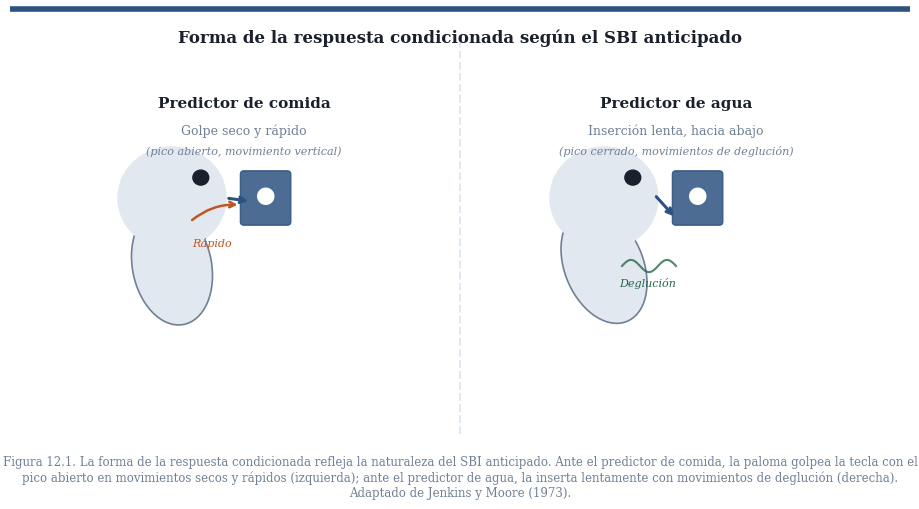

Write Python code to recreate this figure. (Note: this script raises an exception after producing the figure.)
"""
Figuras para el Capítulo 12: Traducción del Conocimiento en Acción
Aprendizaje y Comportamiento Adaptable: Principios y Modelos
Paleta: azul #2C5282, naranja #C05621, verde #276749, gris #718096
Fondo blanco, tipografía serif, estilo académico limpio.
"""

import numpy as np
import matplotlib.pyplot as plt
import matplotlib.patches as mpatches
import matplotlib.patheffects as pe
from matplotlib.patches import FancyArrowPatch, FancyBboxPatch
from matplotlib.gridspec import GridSpec
import matplotlib.ticker as ticker
import warnings
warnings.filterwarnings('ignore')

# ── Paleta ──────────────────────────────────────────────────────────────────
AZUL   = '#2C5282'
NARAN  = '#C05621'
VERDE  = '#276749'
GRIS   = '#718096'
GRIS_L = '#E2E8F0'
NEGRO  = '#1A202C'
BLANCO = '#FFFFFF'

def setup_fig(w, h):
    fig = plt.figure(figsize=(w, h), facecolor=BLANCO)
    fig.patch.set_facecolor(BLANCO)
    return fig

def top_bar(fig, color=AZUL, lw=4):
    """Línea delgada azul en el borde superior."""
    fig.add_artist(plt.Line2D([0, 1], [1, 1], transform=fig.transFigure,
                               color=color, linewidth=lw, solid_capstyle='butt'))

def caption(fig, num, texto, y=0.02):
    fig.text(0.5, y, f'Figura {num}. {texto}',
             ha='center', va='bottom', fontsize=8.5,
             fontfamily='serif', color=GRIS,
             wrap=True, transform=fig.transFigure)

def serif(size=10, weight='normal'):
    return {'fontfamily': 'serif', 'fontsize': size, 'fontweight': weight}

# ════════════════════════════════════════════════════════════════════════════
# FIGURA 12.1  Jenkins & Moore — forma de la respuesta condicionada
# ════════════════════════════════════════════════════════════════════════════
def fig_12_1():
    fig = setup_fig(9, 5)
    top_bar(fig)

    # Dos paneles: comida | agua
    ax1 = fig.add_axes([0.06, 0.18, 0.40, 0.68])
    ax2 = fig.add_axes([0.54, 0.18, 0.40, 0.68])

    for ax in [ax1, ax2]:
        ax.set_facecolor(BLANCO)
        ax.set_xlim(0, 10)
        ax.set_ylim(0, 10)
        ax.axis('off')

    # ── Panel izquierdo: respuesta ante predictor de COMIDA ──
    # Silueta estilizada de cabeza de paloma + golpe seco en tecla
    # Cabeza
    head1 = plt.Circle((3, 6.5), 1.5, color=GRIS_L, zorder=2)
    ax1.add_patch(head1)
    # Pico: orientado horizontalmente, golpe rápido
    ax1.annotate('', xy=(5.2, 6.4), xytext=(4.5, 6.5),
                 arrowprops=dict(arrowstyle='->', color=AZUL, lw=2.2))
    # Tecla
    tecla1 = FancyBboxPatch((5.0, 5.8), 1.2, 1.4, boxstyle="round,pad=0.1",
                              facecolor=AZUL, edgecolor=AZUL, alpha=0.85, zorder=3)
    ax1.add_patch(tecla1)
    ax1.text(5.6, 6.5, '●', ha='center', va='center', fontsize=14,
             color=BLANCO, zorder=4)
    # Etiquetas
    ax1.text(5, 9.3, 'Predictor de comida', ha='center', va='center',
             **serif(11, 'bold'), color=NEGRO)
    ax1.text(5, 8.5, 'Golpe seco y rápido', ha='center', va='center',
             **serif(9), color=GRIS)
    ax1.text(5, 7.9, '(pico abierto, movimiento vertical)', ha='center',
             va='center', **serif(8), color=GRIS, style='italic')

    # Ojo
    ojo1 = plt.Circle((3.8, 7.1), 0.22, color=NEGRO, zorder=5)
    ax1.add_patch(ojo1)

    # Cuerpo esquemático
    cuerpo1 = mpatches.Ellipse((3, 4.5), 2.2, 3.5, angle=10,
                                facecolor=GRIS_L, edgecolor=GRIS, lw=1.2, zorder=1)
    ax1.add_patch(cuerpo1)

    # Flecha de movimiento rápido
    ax1.annotate('', xy=(4.9, 6.3), xytext=(3.5, 5.8),
                 arrowprops=dict(arrowstyle='->', color=NARAN, lw=1.8,
                                 connectionstyle='arc3,rad=-0.2'))
    ax1.text(4.1, 5.2, 'Rápido', ha='center', va='center',
             **serif(8), color=NARAN, style='italic')

    # ── Panel derecho: respuesta ante predictor de AGUA ──
    head2 = plt.Circle((3, 6.5), 1.5, color=GRIS_L, zorder=2)
    ax2.add_patch(head2)

    # Pico: inserción lenta, hacia abajo
    ax2.annotate('', xy=(5.0, 5.9), xytext=(4.4, 6.6),
                 arrowprops=dict(arrowstyle='->', color=AZUL, lw=2.2))

    tecla2 = FancyBboxPatch((5.0, 5.8), 1.2, 1.4, boxstyle="round,pad=0.1",
                              facecolor=AZUL, edgecolor=AZUL, alpha=0.85, zorder=3)
    ax2.add_patch(tecla2)
    ax2.text(5.6, 6.5, '●', ha='center', va='center', fontsize=14,
             color=BLANCO, zorder=4)

    ax2.text(5, 9.3, 'Predictor de agua', ha='center', va='center',
             **serif(11, 'bold'), color=NEGRO)
    ax2.text(5, 8.5, 'Inserción lenta, hacia abajo', ha='center', va='center',
             **serif(9), color=GRIS)
    ax2.text(5, 7.9, '(pico cerrado, movimientos de deglución)', ha='center',
             va='center', **serif(8), color=GRIS, style='italic')

    ojo2 = plt.Circle((3.8, 7.1), 0.22, color=NEGRO, zorder=5)
    ax2.add_patch(ojo2)

    cuerpo2 = mpatches.Ellipse((3, 4.5), 2.2, 3.5, angle=20,
                                facecolor=GRIS_L, edgecolor=GRIS, lw=1.2, zorder=1)
    ax2.add_patch(cuerpo2)

    # Movimientos de deglución (ondas pequeñas)
    x_deg = np.linspace(3.5, 5.0, 40)
    y_deg = 4.5 + 0.18 * np.sin(np.linspace(0, 3*np.pi, 40))
    ax2.plot(x_deg, y_deg, color=VERDE, lw=1.5, alpha=0.8)
    ax2.text(4.2, 4.0, 'Deglución', ha='center', va='center',
             **serif(8), color=VERDE, style='italic')

    # Línea divisoria central
    fig.add_artist(plt.Line2D([0.5, 0.5], [0.15, 0.95],
                               transform=fig.transFigure,
                               color=GRIS_L, linewidth=1.5, linestyle='--'))

    # Título general
    fig.text(0.5, 0.96, 'Forma de la respuesta condicionada según el SBI anticipado',
             ha='center', va='top', **serif(12, 'bold'), color=NEGRO)

    caption(fig, '12.1',
            'La forma de la respuesta condicionada refleja la naturaleza del SBI '
            'anticipado. Ante el predictor de comida, la paloma golpea la tecla '
            'con el pico abierto en movimientos secos y rápidos (izquierda); '
            'ante el predictor de agua, la inserta lentamente con movimientos '
            'de deglución (derecha). Adaptado de Jenkins y Moore (1973).')

    plt.savefig('/home/claude/fig_12_1_jenkins_moore.svg', format='svg',
                bbox_inches='tight', facecolor=BLANCO)
    plt.savefig('/home/claude/fig_12_1_jenkins_moore.png', dpi=180,
                bbox_inches='tight', facecolor=BLANCO)
    plt.close()
    print("✓ Fig 12.1 guardada")


# ════════════════════════════════════════════════════════════════════════════
# FIGURA 12.2  Holland (1977) — cuatro paneles de respuesta condicionada
# ════════════════════════════════════════════════════════════════════════════
def fig_12_2():
    np.random.seed(42)
    fig = setup_fig(10, 7.5)
    top_bar(fig)

    titles = ['Luz difusa', 'Luz localizada', 'Tono A', 'Tono B']
    positions = [(0.06, 0.54), (0.54, 0.54), (0.06, 0.10), (0.54, 0.10)]
    w, h = 0.40, 0.36

    # Sesiones: 5 sin refuerzo + 9 con refuerzo
    ses_pre  = np.arange(1, 6)
    ses_post = np.arange(1, 10)
    ses_all_pre  = ses_pre
    ses_all_post = ses_post + 5

    def smooth(base, noise=0.04):
        return base + np.random.normal(0, noise, len(base))

    # Patrones de respuesta para cada condición
    # [pararse, acercamiento comedero, sobresalto, sacudida]
    patterns = {
        'Luz difusa': {
            'pararse':    (smooth(np.array([0.38,0.35,0.36,0.34,0.37])),
                           smooth(np.array([0.35,0.33,0.30,0.28,0.28,0.27,0.26,0.25,0.24]))),
            'comedero':   (smooth(np.array([0.12,0.14,0.13,0.14,0.13])),
                           smooth(np.array([0.18,0.24,0.30,0.34,0.37,0.39,0.40,0.41,0.42]))),
            'sobresalto': (smooth(np.array([0.08,0.07,0.08,0.07,0.07])),
                           smooth(np.array([0.06,0.06,0.05,0.05,0.05,0.04,0.04,0.04,0.04]))),
            'sacudida':   (smooth(np.array([0.06,0.06,0.05,0.06,0.06])),
                           smooth(np.array([0.05,0.04,0.04,0.03,0.03,0.03,0.03,0.02,0.02]))),
        },
        'Luz localizada': {
            'pararse':    (smooth(np.array([0.42,0.40,0.41,0.39,0.40])),
                           smooth(np.array([0.40,0.44,0.50,0.53,0.55,0.56,0.57,0.57,0.58]))),
            'comedero':   (smooth(np.array([0.10,0.11,0.10,0.11,0.10])),
                           smooth(np.array([0.12,0.16,0.20,0.24,0.27,0.28,0.29,0.30,0.30]))),
            'sobresalto': (smooth(np.array([0.07,0.07,0.08,0.07,0.07])),
                           smooth(np.array([0.05,0.05,0.04,0.04,0.04,0.03,0.03,0.03,0.03]))),
            'sacudida':   (smooth(np.array([0.05,0.06,0.05,0.05,0.06])),
                           smooth(np.array([0.04,0.03,0.03,0.03,0.03,0.02,0.02,0.02,0.02]))),
        },
        'Tono A': {
            'pararse':    (smooth(np.array([0.36,0.35,0.34,0.33,0.35])),
                           smooth(np.array([0.20,0.15,0.10,0.07,0.06,0.05,0.05,0.05,0.04]))),
            'comedero':   (smooth(np.array([0.14,0.13,0.14,0.14,0.13])),
                           smooth(np.array([0.16,0.18,0.20,0.22,0.24,0.25,0.26,0.27,0.27]))),
            'sobresalto': (smooth(np.array([0.10,0.11,0.10,0.09,0.10])),
                           smooth(np.array([0.18,0.30,0.50,0.65,0.75,0.80,0.82,0.83,0.84]))),
            'sacudida':   (smooth(np.array([0.08,0.09,0.08,0.09,0.08])),
                           smooth(np.array([0.12,0.20,0.32,0.42,0.50,0.55,0.58,0.60,0.61]))),
        },
        'Tono B': {
            'pararse':    (smooth(np.array([0.37,0.36,0.35,0.36,0.35])),
                           smooth(np.array([0.18,0.13,0.09,0.06,0.05,0.05,0.04,0.04,0.04]))),
            'comedero':   (smooth(np.array([0.13,0.12,0.13,0.12,0.13])),
                           smooth(np.array([0.15,0.17,0.19,0.21,0.23,0.25,0.26,0.27,0.27]))),
            'sobresalto': (smooth(np.array([0.09,0.10,0.09,0.10,0.09])),
                           smooth(np.array([0.20,0.35,0.55,0.68,0.78,0.82,0.84,0.85,0.86]))),
            'sacudida':   (smooth(np.array([0.07,0.08,0.07,0.08,0.07])),
                           smooth(np.array([0.10,0.18,0.30,0.40,0.48,0.53,0.56,0.58,0.60]))),
        },
    }

    markers  = ['s', 'o', '*', 'o']
    colors   = [AZUL, VERDE, NARAN, GRIS]
    labels   = ['Pararse', 'Acercamiento\ncomedero', 'Sobresalto', 'Sacudida\ncabeza']
    lstyles  = ['-', '-', ':', '--']
    mksizes  = [5, 5, 7, 4]
    keys     = ['pararse', 'comedero', 'sobresalto', 'sacudida']

    for idx, (title, (lx, ly)) in enumerate(zip(titles, positions)):
        ax = fig.add_axes([lx, ly, w, h])
        ax.set_facecolor(BLANCO)
        pat = patterns[title]

        for ki, key in enumerate(keys):
            pre, post = pat[key]
            pre  = np.clip(pre, 0, 1)
            post = np.clip(post, 0, 1)
            ax.plot(ses_all_pre, pre,
                    color=colors[ki], ls=lstyles[ki],
                    marker=markers[ki], ms=mksizes[ki], lw=1.4, alpha=0.9)
            ax.plot(ses_all_post, post,
                    color=colors[ki], ls=lstyles[ki],
                    marker=markers[ki], ms=mksizes[ki], lw=1.4, alpha=0.9)

        # Línea divisoria pre/post
        ax.axvline(x=5.5, color=GRIS, lw=1, ls='--', alpha=0.6)
        ax.text(2.5, 0.92, 'Sin refuerzo', ha='center', va='top',
                **serif(7.5), color=GRIS, style='italic')
        ax.text(9.8, 0.92, 'Con refuerzo', ha='center', va='top',
                **serif(7.5), color=GRIS, style='italic')

        ax.set_xlim(0.5, 14.5)
        ax.set_ylim(0, 1.0)
        ax.set_title(title, **serif(10, 'bold'), color=NEGRO, pad=4)
        ax.set_xlabel('Sesiones', **serif(8.5), color=GRIS)
        ax.set_ylabel('% tiempo en cada respuesta', **serif(8.5), color=GRIS)
        ax.tick_params(labelsize=7.5, colors=GRIS)
        ax.spines[['top','right']].set_visible(False)
        ax.spines[['bottom','left']].set_color(GRIS_L)
        ax.yaxis.set_major_formatter(ticker.PercentFormatter(xmax=1, decimals=0))

        # Xticks: 1-5 pre, luego 1-9 post → mostramos 1,3,5 | 2,4,6,8,9
        ax.set_xticks([1,3,5, 7,9,11,13,14])
        ax.set_xticklabels(['1','3','5','2','4','6','8','9'], fontsize=7)

    # Leyenda compartida abajo
    handles = [plt.Line2D([0],[0], color=colors[i], ls=lstyles[i],
                           marker=markers[i], ms=mksizes[i], lw=1.4,
                           label=labels[i])
               for i in range(4)]
    fig.legend(handles=handles, loc='lower center', ncol=4,
               frameon=False, fontsize=8.5,
               bbox_to_anchor=(0.5, 0.01),
               prop={'family': 'serif', 'size': 8.5})

    fig.text(0.5, 0.97,
             'Respuestas condicionadas ante cuatro tipos de estímulos predictores (Holland, 1977)',
             ha='center', va='top', **serif(11, 'bold'), color=NEGRO)

    caption(fig, '12.2',
            'Porcentaje de tiempo en cada tipo de respuesta ante cuatro estímulos '
            'predictores de comida. Los tonos (paneles inferiores) producen '
            'predominantemente sobresalto y sacudidas de cabeza; las luces (paneles '
            'superiores) producen pararse y acercamiento al comedero. '
            'La línea discontinua vertical separa las sesiones sin refuerzo de las '
            'sesiones con refuerzo. Basado en Holland (1977).')

    plt.savefig('/home/claude/fig_12_2_holland.svg', format='svg',
                bbox_inches='tight', facecolor=BLANCO)
    plt.savefig('/home/claude/fig_12_2_holland.png', dpi=180,
                bbox_inches='tight', facecolor=BLANCO)
    plt.close()
    print("✓ Fig 12.2 guardada")


# ════════════════════════════════════════════════════════════════════════════
# FIGURA 12.3  Automoldeamiento y procedimiento de omisión
# ════════════════════════════════════════════════════════════════════════════
def fig_12_3():
    np.random.seed(7)
    fig = setup_fig(10, 6.5)
    top_bar(fig)

    # ── Panel superior izquierdo: diagrama contingencia ESTÁNDAR ──
    ax_std = fig.add_axes([0.05, 0.55, 0.38, 0.36])
    ax_std.set_xlim(0, 10); ax_std.set_ylim(0, 10); ax_std.axis('off')

    # Título
    ax_std.text(5, 9.6, 'Procedimiento estándar',
                ha='center', va='center', **serif(10, 'bold'), color=NEGRO)

    # Tecla iluminada
    tecla = FancyBboxPatch((1, 6.5), 2, 2, boxstyle="round,pad=0.2",
                            facecolor=AZUL, edgecolor=AZUL, alpha=0.8)
    ax_std.add_patch(tecla)
    ax_std.text(2, 7.5, 'Tecla\niluminada', ha='center', va='center',
                **serif(9), color=BLANCO)

    # Flecha: tecla → comida (independiente de picar)
    ax_std.annotate('', xy=(8.2, 7.5), xytext=(3.2, 7.5),
                    arrowprops=dict(arrowstyle='->', color=VERDE, lw=2))
    ax_std.text(5.7, 8.0, 'independiente\nde la respuesta', ha='center',
                va='center', **serif(8), color=VERDE, style='italic')

    # Comida
    food = FancyBboxPatch((7, 6.5), 2, 2, boxstyle="round,pad=0.2",
                           facecolor=VERDE, edgecolor=VERDE, alpha=0.75)
    ax_std.add_patch(food)
    ax_std.text(8, 7.5, 'Comida', ha='center', va='center',
                **serif(9), color=BLANCO)

    # Respuesta de picar (aparece de todos modos)
    ax_std.text(5, 5.5, '→ la paloma pica la tecla', ha='center',
                va='center', **serif(9), color=AZUL)
    ax_std.text(5, 4.8, '(sin que nadie la entrene a hacerlo)', ha='center',
                va='center', **serif(8), color=GRIS, style='italic')

    # ── Panel superior derecho: diagrama contingencia OMISIÓN ──
    ax_om = fig.add_axes([0.55, 0.55, 0.38, 0.36])
    ax_om.set_xlim(0, 10); ax_om.set_ylim(0, 10); ax_om.axis('off')

    ax_om.text(5, 9.6, 'Procedimiento de omisión',
               ha='center', va='center', **serif(10, 'bold'), color=NEGRO)

    tecla2 = FancyBboxPatch((1, 6.5), 2, 2, boxstyle="round,pad=0.2",
                             facecolor=AZUL, edgecolor=AZUL, alpha=0.8)
    ax_om.add_patch(tecla2)
    ax_om.text(2, 7.5, 'Tecla\niluminada', ha='center', va='center',
               **serif(9), color=BLANCO)

    # Flecha: picar → no comida
    ax_om.annotate('', xy=(8.2, 8.3), xytext=(3.2, 7.8),
                   arrowprops=dict(arrowstyle='->', color=NARAN, lw=2))
    ax_om.text(5.8, 8.8, 'si pica → sin comida', ha='center',
               va='center', **serif(8), color=NARAN)

    # Flecha: no picar → comida
    ax_om.annotate('', xy=(8.2, 6.8), xytext=(3.2, 7.2),
                   arrowprops=dict(arrowstyle='->', color=VERDE, lw=2))
    ax_om.text(5.8, 6.2, 'si no pica → comida', ha='center',
               va='center', **serif(8), color=VERDE)

    food2 = FancyBboxPatch((7, 6.5), 2, 2, boxstyle="round,pad=0.2",
                            facecolor=VERDE, edgecolor=VERDE, alpha=0.75)
    ax_om.add_patch(food2)
    ax_om.text(8, 7.5, 'Comida', ha='center', va='center',
               **serif(9), color=BLANCO)

    ax_om.text(5, 5.5, '→ la paloma sigue picando', ha='center',
               va='center', **serif(9), color=AZUL)
    ax_om.text(5, 4.8, '(aunque eso le cuesta la comida)', ha='center',
               va='center', **serif(8), color=GRIS, style='italic')

    # ── Panel inferior: tasa de respuesta a lo largo de sesiones ──
    ax_data = fig.add_axes([0.12, 0.08, 0.76, 0.38])
    ax_data.set_facecolor(BLANCO)

    sesiones = np.arange(1, 21)

    # Estándar: adquisición normal
    tasa_std = 40 * (1 - np.exp(-0.28 * sesiones)) + np.random.normal(0, 1.5, 20)
    tasa_std = np.clip(tasa_std, 0, 50)

    # Omisión: adquisición parcial, persiste por encima de cero
    tasa_om  = 22 * (1 - np.exp(-0.20 * sesiones)) + np.random.normal(0, 1.5, 20)
    tasa_om  = np.clip(tasa_om, 0, 50)

    ax_data.plot(sesiones, tasa_std, color=AZUL, lw=2.2, marker='s', ms=5,
                 label='Procedimiento estándar')
    ax_data.plot(sesiones, tasa_om,  color=NARAN, lw=2.2, marker='o', ms=5,
                 ls='--', label='Procedimiento de omisión')
    ax_data.axhline(y=2, color=GRIS, lw=1.2, ls=':', alpha=0.7)
    ax_data.text(20.3, 2.5, 'línea base', ha='left', va='center',
                 **serif(8), color=GRIS, style='italic')

    ax_data.set_xlabel('Sesiones', **serif(9.5), color=GRIS)
    ax_data.set_ylabel('Picotazos / min', **serif(9.5), color=GRIS)
    ax_data.set_xlim(0.5, 21)
    ax_data.set_ylim(-1, 55)
    ax_data.spines[['top','right']].set_visible(False)
    ax_data.spines[['bottom','left']].set_color(GRIS_L)
    ax_data.tick_params(colors=GRIS, labelsize=8.5)
    ax_data.legend(frameon=False, prop={'family':'serif','size':8.5},
                   loc='upper left')

    fig.text(0.5, 0.98,
             'Automoldeamiento: procedimiento estándar y procedimiento de omisión',
             ha='center', va='top', **serif(11, 'bold'), color=NEGRO)

    caption(fig, '12.3',
            'Paneles superiores: contingencias en cada procedimiento. En el estándar, '
            'la comida se entrega independientemente de si la paloma pica o no. '
            'En el de omisión, picar la tecla cancela la entrega de comida. '
            'Panel inferior: tasa de picotazos a lo largo de sesiones en ambas condiciones. '
            'En el procedimiento de omisión la tasa es menor pero persiste muy '
            'por encima de la línea base, demostrando que la respuesta no está '
            'mantenida por sus consecuencias positivas. Basado en Williams y Williams (1969).')

    plt.savefig('/home/claude/fig_12_3_autoshaping.svg', format='svg',
                bbox_inches='tight', facecolor=BLANCO)
    plt.savefig('/home/claude/fig_12_3_autoshaping.png', dpi=180,
                bbox_inches='tight', facecolor=BLANCO)
    plt.close()
    print("✓ Fig 12.3 guardada")


# ════════════════════════════════════════════════════════════════════════════
# FIGURA 12.4  Timberlake — jerarquía de sistemas de comportamiento
# ════════════════════════════════════════════════════════════════════════════
def fig_12_4():
    fig = setup_fig(11, 7)
    top_bar(fig)
    ax = fig.add_axes([0.02, 0.08, 0.96, 0.84])
    ax.set_xlim(0, 22); ax.set_ylim(0, 12); ax.axis('off')
    ax.set_facecolor(BLANCO)

    def box(ax, x, y, w, h, label, sublabel=None,
            fc=AZUL, ec=AZUL, fontc=BLANCO, fs=9.5):
        rect = FancyBboxPatch((x - w/2, y - h/2), w, h,
                               boxstyle="round,pad=0.15",
                               facecolor=fc, edgecolor=ec, lw=1.5, zorder=3)
        ax.add_patch(rect)
        ax.text(x, y + (0.25 if sublabel else 0), label,
                ha='center', va='center', fontsize=fs,
                fontfamily='serif', fontweight='bold', color=fontc, zorder=4)
        if sublabel:
            ax.text(x, y - 0.4, sublabel, ha='center', va='center',
                    fontsize=fs-1.5, fontfamily='serif',
                    color=fontc, style='italic', zorder=4)

    def arrow(ax, x1, y1, x2, y2, color=GRIS, lw=1.5):
        ax.annotate('', xy=(x2, y2), xytext=(x1, y1),
                    arrowprops=dict(arrowstyle='->', color=color,
                                    lw=lw, connectionstyle='arc3,rad=0.0'),
                    zorder=2)

    def col_header(ax, x, y, text):
        ax.text(x, y, text, ha='center', va='center',
                fontsize=10, fontfamily='serif', fontweight='bold',
                color=NEGRO, style='italic')
        ax.plot([x-1.5, x+1.5], [y-0.4, y-0.4], color=AZUL, lw=1.5)

    # ── Encabezados de columna ──
    col_header(ax,  2.0, 11.3, 'SUBSISTEMA')
    col_header(ax,  6.5, 11.3, 'MODO')
    col_header(ax, 12.0, 11.3, 'MÓDULO')
    col_header(ax, 18.5, 11.3, 'ACCIÓN')

    # ── Subsistema ──
    box(ax, 2.0, 6.0, 3.2, 1.8, 'Depredación',
        sublabel='(sistema de\nalimentación)',
        fc=AZUL, fontc=BLANCO, fs=10)

    # ── Modos ──
    modos = [
        (6.5, 9.5, 'Búsqueda\ngeneral'),
        (6.5, 6.0, 'Búsqueda\nfocalizada'),
        (6.5, 2.5, 'Manipulación\ny consumo'),
    ]
    for (mx, my, ml) in modos:
        box(ax, mx, my, 3.0, 1.5, ml,
            fc=VERDE, ec=VERDE, fontc=BLANCO, fs=9)
        arrow(ax, 3.6, 6.0, 5.0, my, color=AZUL, lw=1.8)

    # Flechas entre modos (transiciones)
    ax.annotate('', xy=(6.5, 7.5), xytext=(6.5, 8.75),
                arrowprops=dict(arrowstyle='<->', color=GRIS, lw=1.2), zorder=2)
    ax.annotate('', xy=(6.5, 4.0), xytext=(6.5, 5.25),
                arrowprops=dict(arrowstyle='<->', color=GRIS, lw=1.2), zorder=2)

    # ── Módulos ──
    modulos = [
        # modo búsqueda general
        (12.0, 10.4, 'Viajar',   NARAN, 9.5),
        (12.0,  8.8, 'Socializar', NARAN, 9.5),
        # modo búsqueda focalizada
        (12.0,  6.9, 'Perseguir', NARAN, 9.5),
        (12.0,  5.3, 'Capturar',  NARAN, 9.5),
        # modo manipulación
        (12.0,  3.5, 'Probar /\nSostener', NARAN, 9),
        (12.0,  1.8, 'Ingerir',  NARAN, 9.5),
    ]
    for (mx, my, ml, mc, mfs) in modulos:
        box(ax, mx, my, 2.8, 1.1, ml, fc=mc, ec=mc, fontc=BLANCO, fs=mfs)

    # Flechas modo → módulos
    arrow(ax, 8.0, 9.5,  10.6, 10.4, color=VERDE)
    arrow(ax, 8.0, 9.5,  10.6,  8.8, color=VERDE)
    arrow(ax, 8.0, 6.0,  10.6,  6.9, color=VERDE)
    arrow(ax, 8.0, 6.0,  10.6,  5.3, color=VERDE)
    arrow(ax, 8.0, 2.5,  10.6,  3.5, color=VERDE)
    arrow(ax, 8.0, 2.5,  10.6,  1.8, color=VERDE)

    # ── Acciones ──
    acciones = [
        (18.5, 10.4, 'Locomoción / Explorar'),
        (18.5,  8.8, 'Rastrear / Olfatear'),
        (18.5,  6.9, 'Perseguir / Cortar'),
        (18.5,  5.3, 'Atrapar / Morder'),
        (18.5,  3.5, 'Sostener / Masticar'),
        (18.5,  1.8, 'Tragar / Rechazar'),
    ]
    for (ax2x, ax2y, label) in acciones:
        box(ax, ax2x, ax2y, 4.2, 0.9, label,
            fc=GRIS_L, ec=GRIS, fontc=NEGRO, fs=8.5)

    # Flechas módulo → acción
    pairs = [(10.4+1.4, y_m, 16.4, y_a)
             for (_, y_m, _, _, _), (_, y_a, _)
             in zip(modulos, acciones)]
    for (x1,y1,x2,y2) in pairs:
        arrow(ax, x1, y1, x2, y2, color=NARAN, lw=1.4)

    # Líneas verticales separadoras
    for xv in [4.0, 8.5, 14.5]:
        ax.plot([xv, xv], [0.5, 11.0], color=GRIS_L, lw=1, ls='--', zorder=1)

    # Ejemplo temporal (anotación)
    ax.annotate('Intervalo largo\n→ modo focalizado\n(balín como presa)',
                xy=(8.5, 6.0), xytext=(9.6, 4.0),
                fontsize=7.5, fontfamily='serif', color=GRIS, style='italic',
                arrowprops=dict(arrowstyle='->', color=GRIS, lw=0.9))

    fig.text(0.5, 0.98,
             'Jerarquía de sistemas de comportamiento (Timberlake, 1994)',
             ha='center', va='top', **serif(11, 'bold'), color=NEGRO)

    caption(fig, '12.4',
            'Representación jerárquica del subsistema de depredación del sistema '
            'de alimentación de la rata. Los modos motivacionales (búsqueda general, '
            'focalizada, manipulación-consumo) organizan la conducta temporal y '
            'secuencialmente. Los módulos integran filtros perceptuales y programas '
            'motores que dan lugar a patrones de acción específicos. '
            'Un estímulo predictor activa el modo que corresponde a su posición '
            'temporal relativa al SBI. Adaptado de Timberlake (1994).')

    plt.savefig('/home/claude/fig_12_4_timberlake.svg', format='svg',
                bbox_inches='tight', facecolor=BLANCO)
    plt.savefig('/home/claude/fig_12_4_timberlake.png', dpi=180,
                bbox_inches='tight', facecolor=BLANCO)
    plt.close()
    print("✓ Fig 12.4 guardada")


# ── Ejecutar ─────────────────────────────────────────────────────────────────
if __name__ == '__main__':
    fig_12_1()
    fig_12_2()
    fig_12_3()
    fig_12_4()
    print("\nTodas las figuras generadas.")
